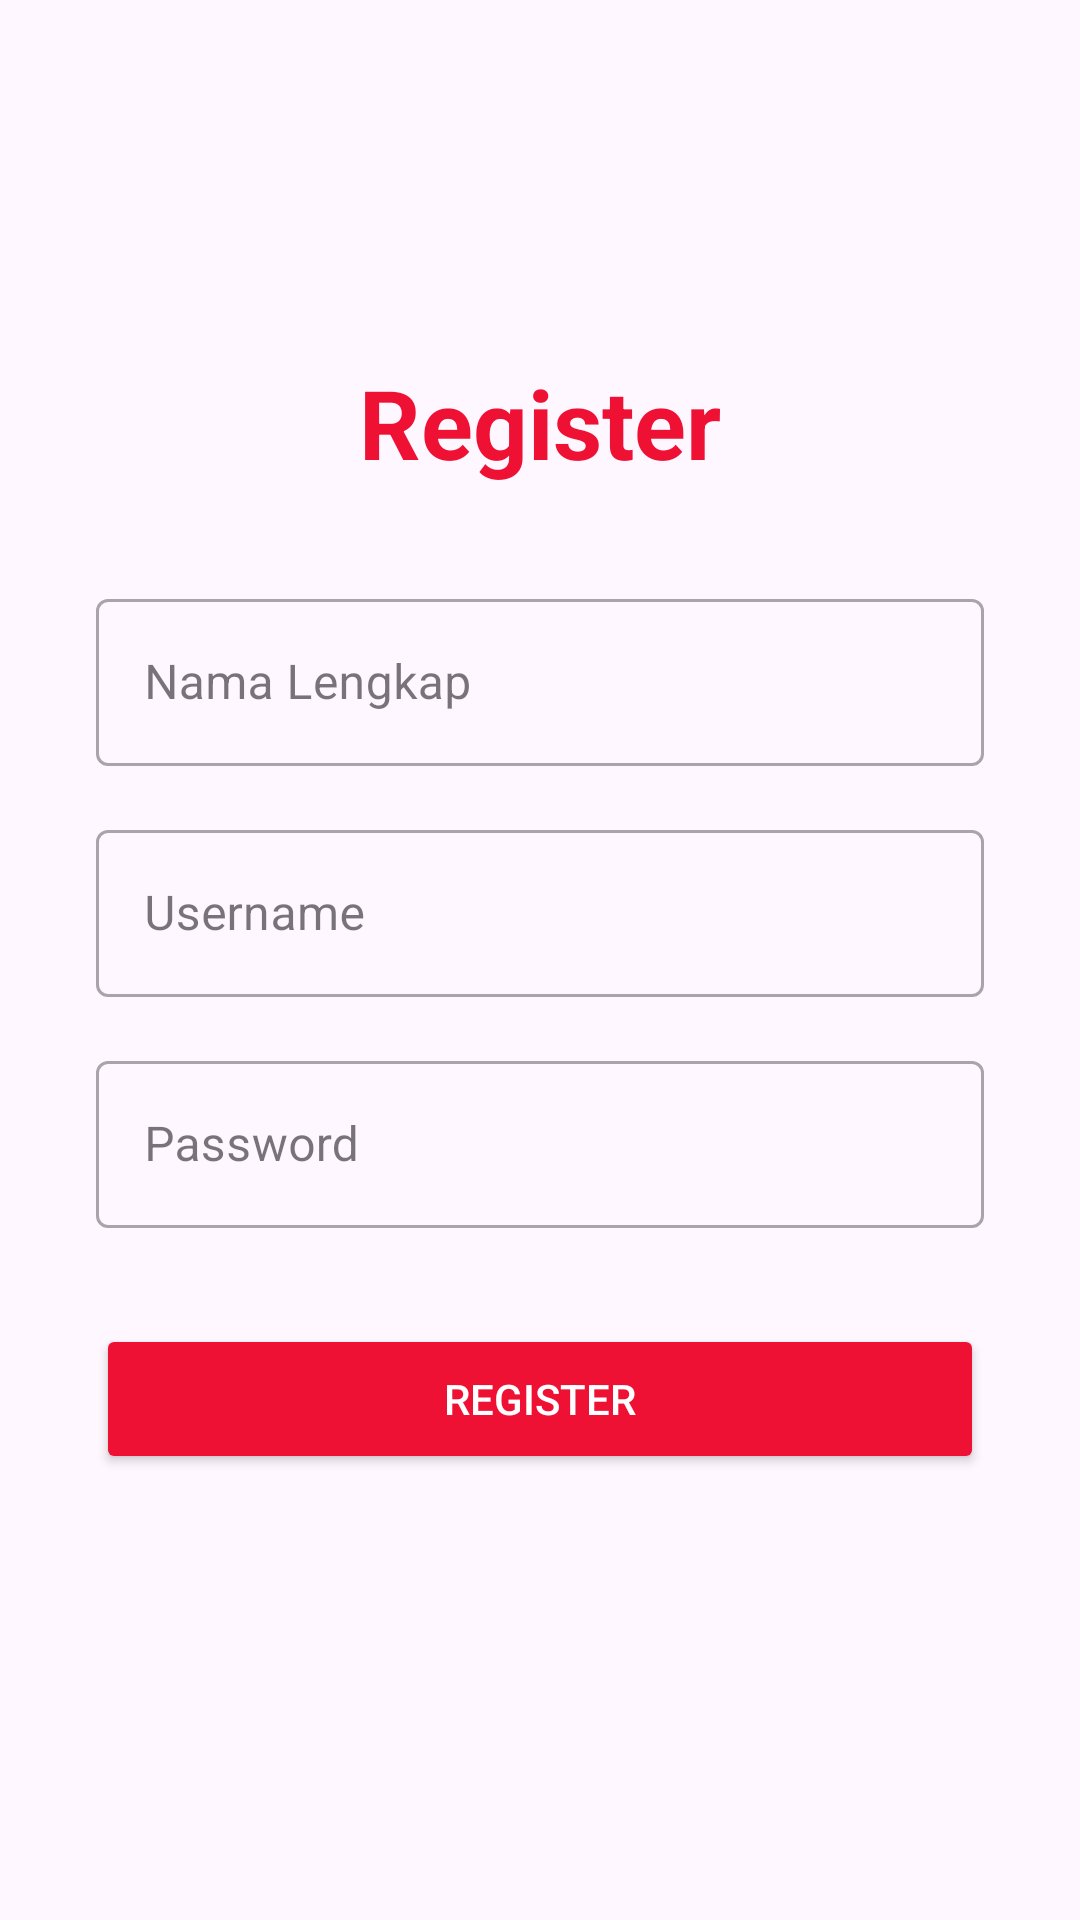

Here is an Android app screen rendered from its layout file. Give the layout XML and the strings, colors and styles it references.
<!-- AndroidManifest.xml: application theme Theme.AnyOrder -->
<!-- res/layout/activity_register.xml -->
<?xml version="1.0" encoding="utf-8"?>
<androidx.constraintlayout.widget.ConstraintLayout xmlns:android="http://schemas.android.com/apk/res/android"
    xmlns:app="http://schemas.android.com/apk/res-auto"
    xmlns:tools="http://schemas.android.com/tools"
    android:layout_width="match_parent"
    android:layout_height="match_parent"
    tools:context=".RegisterActivity">

    
    <TextView
        android:id="@+id/text_title_register"
        android:layout_width="wrap_content"
        android:layout_height="wrap_content"
        android:text="Register"
        android:textColor="#EF1134"
        android:textSize="32sp"
        android:textStyle="bold"
        app:layout_constraintBottom_toBottomOf="parent"
        app:layout_constraintEnd_toEndOf="parent"
        app:layout_constraintStart_toStartOf="parent"
        app:layout_constraintTop_toTopOf="parent"
        app:layout_constraintVertical_bias="0.2" />

    
    <com.google.android.material.textfield.TextInputLayout
        android:id="@+id/input_layout_fullname"
        style="@style/Widget.MaterialComponents.TextInputLayout.OutlinedBox"
        android:layout_width="0dp"
        android:layout_height="wrap_content"
        android:layout_marginStart="32dp"
        android:layout_marginTop="32dp"
        android:layout_marginEnd="32dp"
        android:hint="Nama Lengkap"
        app:layout_constraintEnd_toEndOf="parent"
        app:layout_constraintStart_toStartOf="parent"
        app:layout_constraintTop_toBottomOf="@id/text_title_register">

        <com.google.android.material.textfield.TextInputEditText
            android:id="@+id/edit_text_fullname"
            android:layout_width="match_parent"
            android:layout_height="wrap_content" />
    </com.google.android.material.textfield.TextInputLayout>

    
    <com.google.android.material.textfield.TextInputLayout
        android:id="@+id/input_layout_username_register"
        style="@style/Widget.MaterialComponents.TextInputLayout.OutlinedBox"
        android:layout_width="0dp"
        android:layout_height="wrap_content"
        android:layout_marginStart="32dp"
        android:layout_marginTop="16dp"
        android:layout_marginEnd="32dp"
        android:hint="Username"
        app:layout_constraintEnd_toEndOf="parent"
        app:layout_constraintStart_toStartOf="parent"
        app:layout_constraintTop_toBottomOf="@id/input_layout_fullname">

        <com.google.android.material.textfield.TextInputEditText
            android:id="@+id/edit_text_username_register"
            android:layout_width="match_parent"
            android:layout_height="wrap_content" />
    </com.google.android.material.textfield.TextInputLayout>

    
    <com.google.android.material.textfield.TextInputLayout
        android:id="@+id/input_layout_password_register"
        style="@style/Widget.MaterialComponents.TextInputLayout.OutlinedBox"
        android:layout_width="0dp"
        android:layout_height="wrap_content"
        android:layout_marginStart="32dp"
        android:layout_marginTop="16dp"
        android:layout_marginEnd="32dp"
        android:hint="Password"
        app:layout_constraintEnd_toEndOf="parent"
        app:layout_constraintStart_toStartOf="parent"
        app:layout_constraintTop_toBottomOf="@id/input_layout_username_register">

        <com.google.android.material.textfield.TextInputEditText
            android:id="@+id/edit_text_password_register"
            android:layout_width="match_parent"
            android:layout_height="wrap_content"
            android:inputType="textPassword" />
    </com.google.android.material.textfield.TextInputLayout>

    
    <Button
        android:id="@+id/button_register_submit"
        android:layout_width="0dp"
        android:layout_height="50dp"
        android:layout_marginStart="32dp"
        android:layout_marginTop="32dp"
        android:layout_marginEnd="32dp"
        android:text="Register"
        app:cornerRadius="8dp"
        android:backgroundTint="#EF1134"
        android:textColor="#FFFFFF"
        app:layout_constraintEnd_toEndOf="parent"
        app:layout_constraintStart_toStartOf="parent"
        app:layout_constraintTop_toBottomOf="@id/input_layout_password_register" />

</androidx.constraintlayout.widget.ConstraintLayout>
<!-- resources referenced by this layout -->
<resources>
  <style name="Theme.AnyOrder" parent="Base.Theme.AnyOrder" />
  <style name="Base.Theme.AnyOrder" parent="Theme.Material3.Light.NoActionBar">
          <item name="colorPrimary">@color/black</item> --&gt;
      </style>
  <color name="black">#FF000000</color>
</resources>
